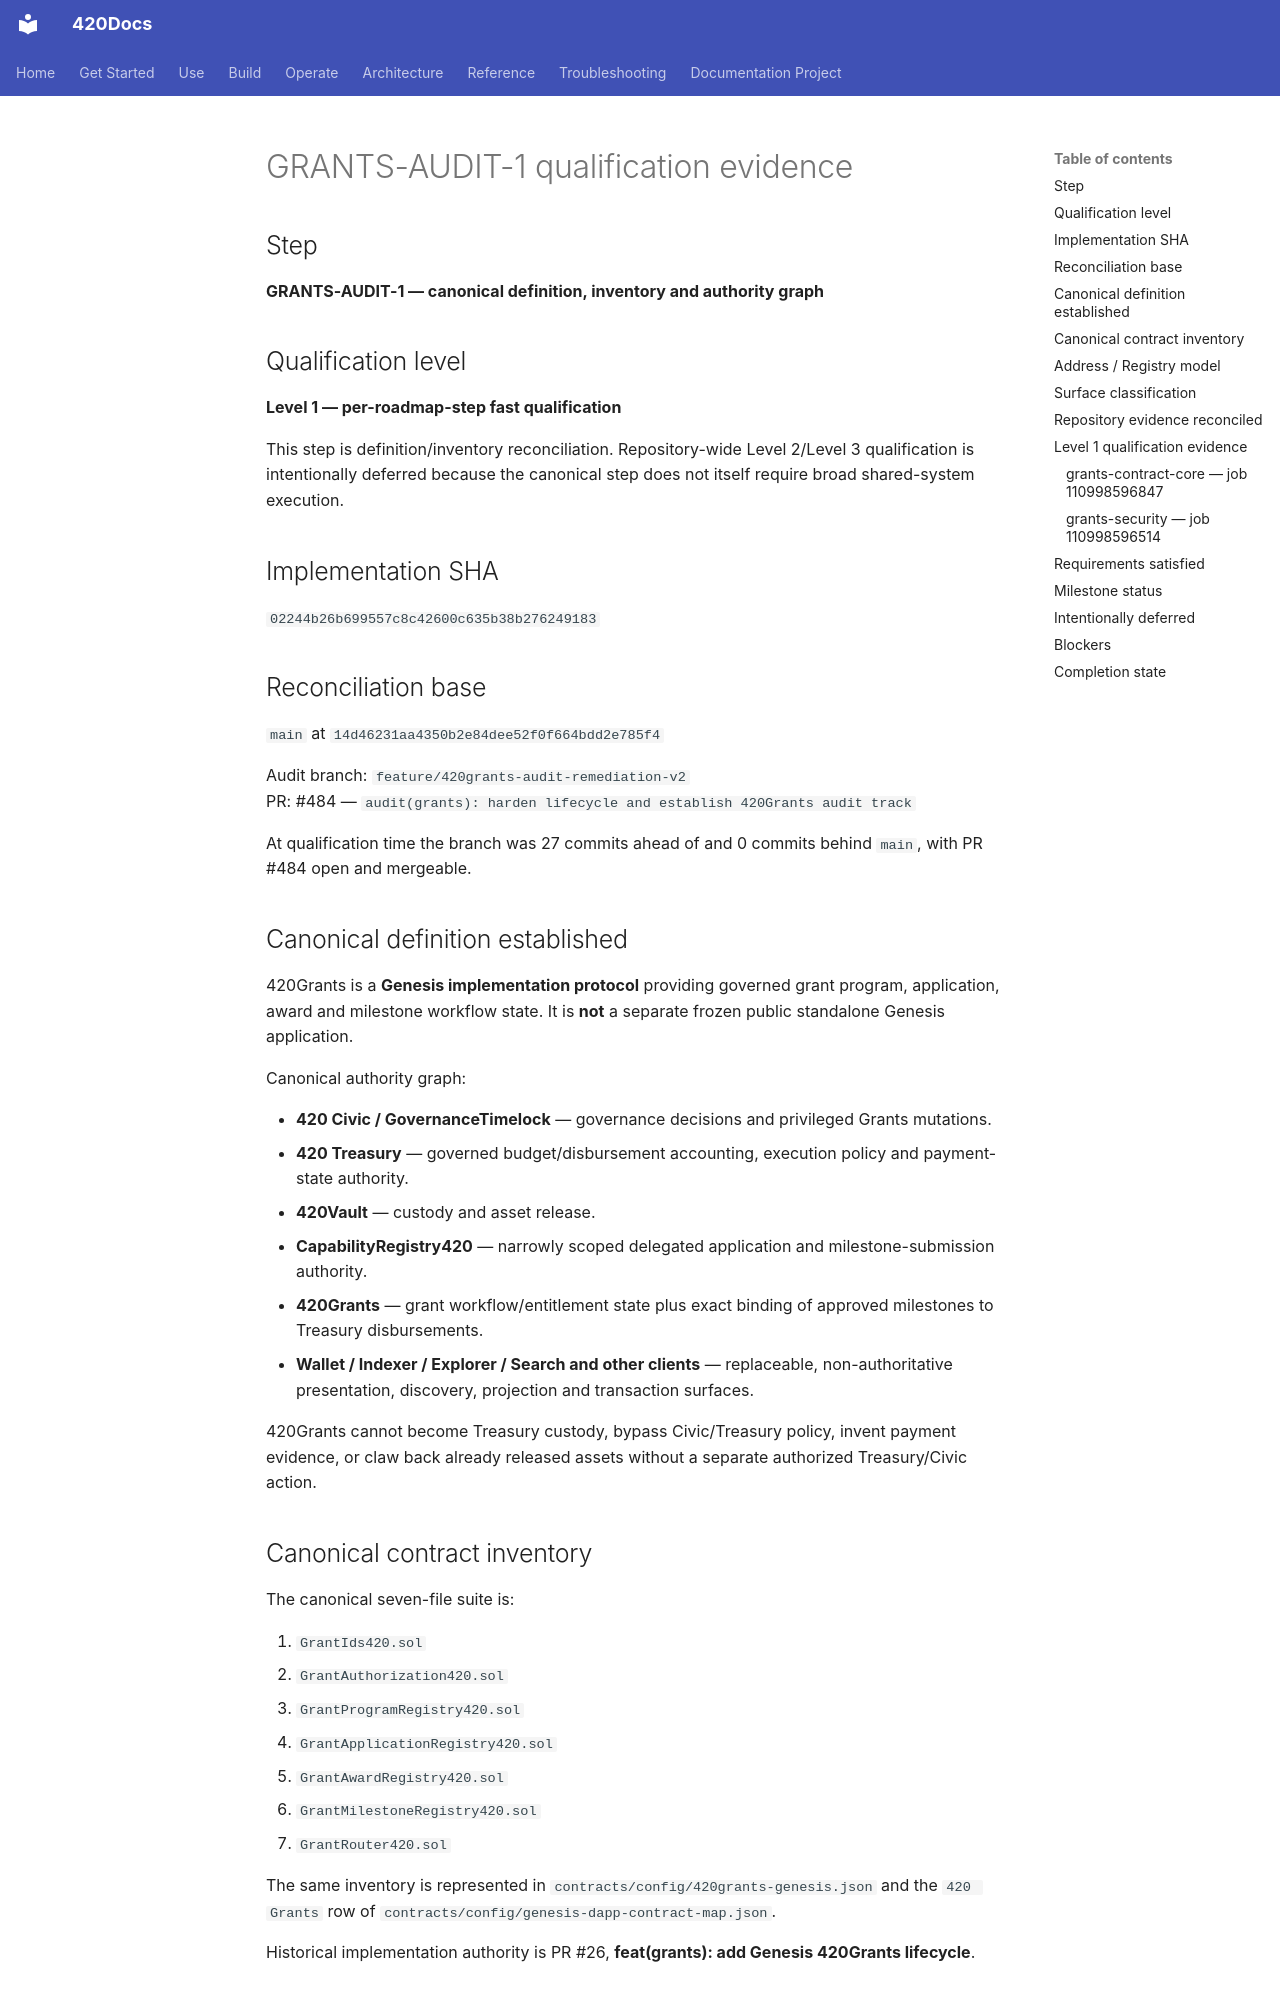

repository: abvhiael/420-integrated-v0.1 · page: audit/420GRANTS-AUDIT-1-QUALIFICATION/index.html · generator: mkdocs

# GRANTS-AUDIT-1 qualification evidence

## Step

**GRANTS-AUDIT-1 — canonical definition, inventory and authority graph**

## Qualification level

**Level 1 — per-roadmap-step fast qualification**

This step is definition/inventory reconciliation. Repository-wide Level 2/Level 3 qualification is intentionally deferred because the canonical step does not itself require broad shared-system execution.

## Implementation SHA

`02244b26b699557c8c42600c635b38b276249183`

## Reconciliation base

`main` at `14d46231aa4350b2e84dee52f0f664bdd2e785f4`

Audit branch: `feature/420grants-audit-remediation-v2`  
PR: #484 — `audit(grants): harden lifecycle and establish 420Grants audit track`

At qualification time the branch was 27 commits ahead of and 0 commits behind `main`, with PR #484 open and mergeable.

## Canonical definition established

420Grants is a **Genesis implementation protocol** providing governed grant program, application, award and milestone workflow state. It is **not** a separate frozen public standalone Genesis application.

Canonical authority graph:

- **420 Civic / GovernanceTimelock** — governance decisions and privileged Grants mutations.
- **420 Treasury** — governed budget/disbursement accounting, execution policy and payment-state authority.
- **420Vault** — custody and asset release.
- **CapabilityRegistry420** — narrowly scoped delegated application and milestone-submission authority.
- **420Grants** — grant workflow/entitlement state plus exact binding of approved milestones to Treasury disbursements.
- **Wallet / Indexer / Explorer / Search and other clients** — replaceable, non-authoritative presentation, discovery, projection and transaction surfaces.

420Grants cannot become Treasury custody, bypass Civic/Treasury policy, invent payment evidence, or claw back already released assets without a separate authorized Treasury/Civic action.

## Canonical contract inventory

The canonical seven-file suite is:

1. `GrantIds420.sol`
2. `GrantAuthorization420.sol`
3. `GrantProgramRegistry420.sol`
4. `GrantApplicationRegistry420.sol`
5. `GrantAwardRegistry420.sol`
6. `GrantMilestoneRegistry420.sol`
7. `GrantRouter420.sol`

The same inventory is represented in `contracts/config/420grants-genesis.json` and the `420 Grants` row of `contracts/config/genesis-dapp-contract-map.json`.

Historical implementation authority is PR #26, **feat(grants): add Genesis 420Grants lifecycle**.
